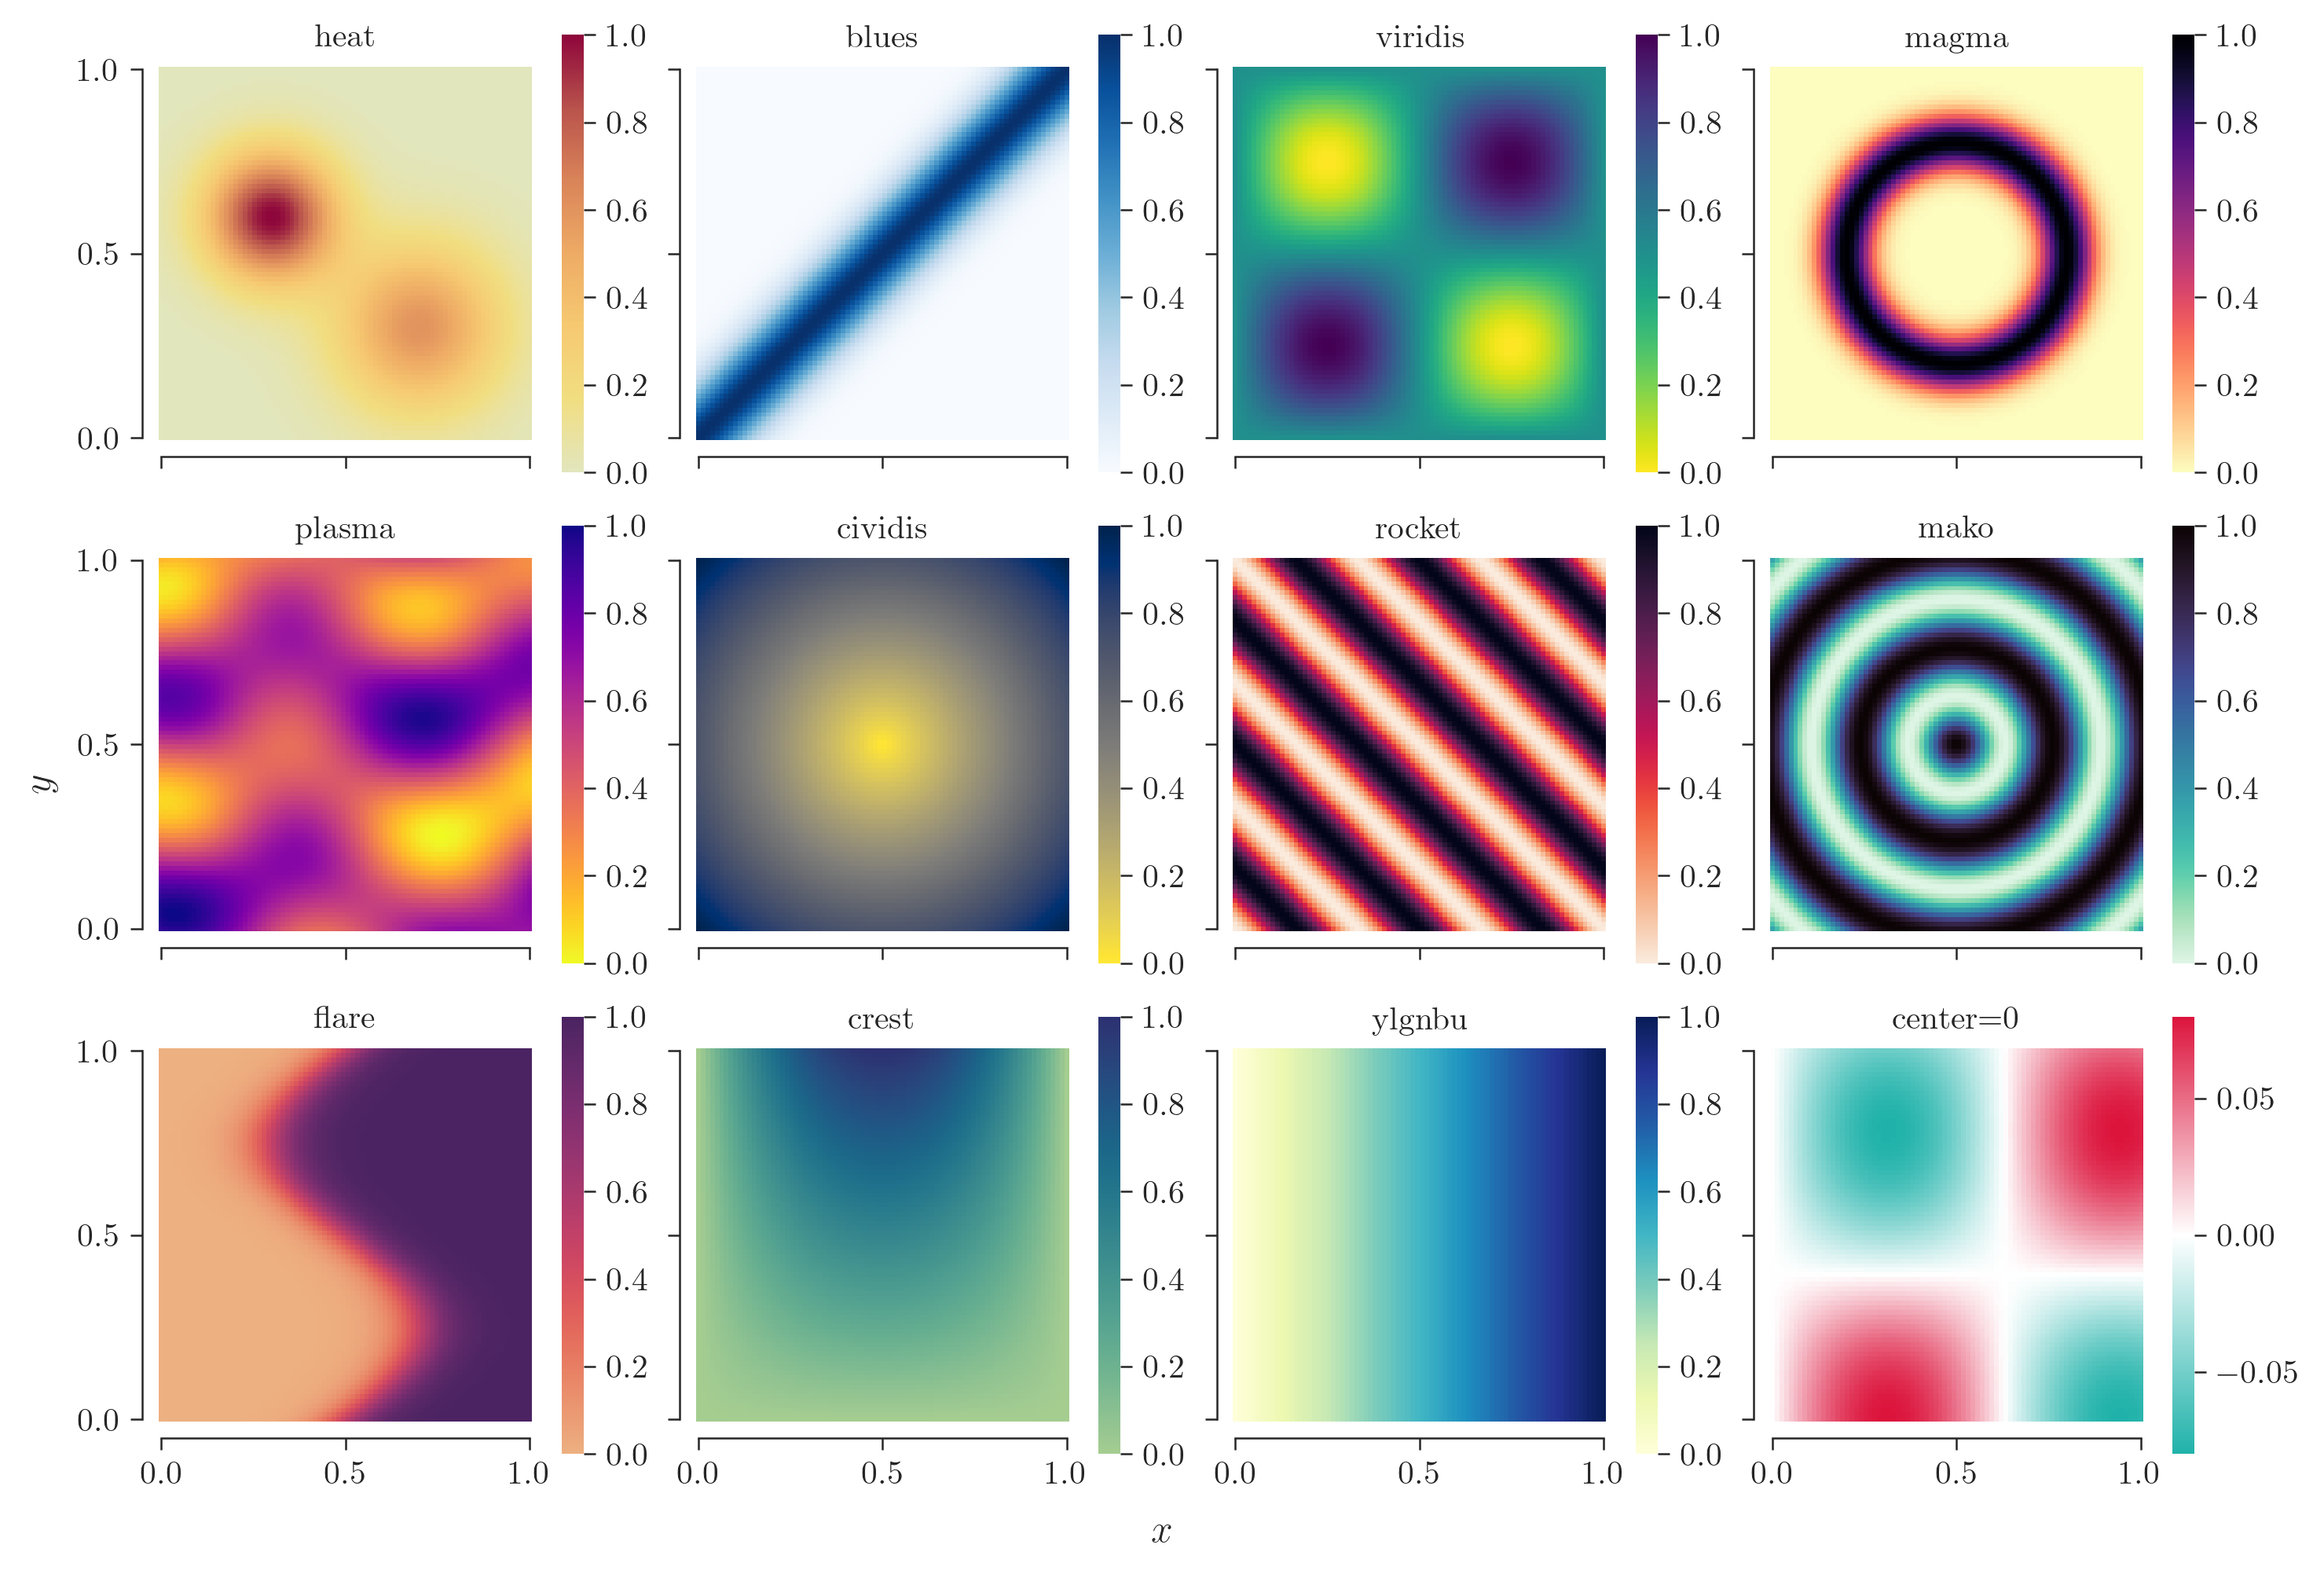

Source code (Python):
"""Shows gradient draws and the 2D field style on synthetic data (no inference is run)."""
from pathlib import Path

import numpy as np

import labfigs as lf

rng = np.random.default_rng(1)
out = Path(__file__).parent
lf.use()

x = np.linspace(0, 1, 200)
k = np.arange(1, 6)[None, :, None]
waves = rng.normal(size=(2000, 5, 1)) / k * np.sin(np.pi * k * x + rng.uniform(0, 2 * np.pi, (2000, 5, 1)))
draws = np.sin(2 * np.pi * x) + 0.35 * waves.sum(1)
fig, axes = lf.subplots(3, 5, width=13, aspect=0.75, sharex=True, sharey=True)
for ax, gradient in zip(axes.flat, (False, *lf.RAMPS, lf.POSTERIOR, lf.PREDICTIVE, "tab:blue")):
    lf.paths(ax, x, draws, gradient=gradient, label="Posterior draws")
    ax.plot(x, np.sin(2 * np.pi * x), color=lf.TRUE, ls="--", label="True")
    ax.set(title=f"gradient={gradient}", xticks=[0, 0.5, 1], yticks=[-2, -1, 0, 1, 2])
fig.supxlabel("$x$")
fig.supylabel("$u$")
lf.legend_above(fig)
lf.save(fig, out / "gradient_draws")
assert ["interval" in " ".join(ax.get_legend_handles_labels()[1]) for ax in axes.flat] == [True] + 14 * [False]

X, Y = np.meshgrid(np.linspace(0, 1, 80), np.linspace(0, 1, 80))
R = np.hypot(X - 0.5, Y - 0.5)
waves = sum(np.cos(2 * np.pi * (a * X + b * Y) + c) for a, b, c in rng.uniform(-2, 2, (6, 3)))
fields = [
    np.exp(-((X - 0.3) ** 2 + (Y - 0.6) ** 2) / 0.03) + 0.6 * np.exp(-((X - 0.7) ** 2 + (Y - 0.3) ** 2) / 0.05),
    np.exp(-(X - Y) ** 2 / 0.02),
    np.sin(2 * np.pi * X) * np.sin(2 * np.pi * Y) / 2 + 0.5,
    np.exp(-(R - 0.3) ** 2 / 0.005),
    (waves - waves.min()) / np.ptp(waves),
    R / R.max(),
    np.sin(3 * np.pi * (X + Y)) ** 2,
    np.cos(12 * R) ** 2,
    np.tanh((X - 0.5 - 0.2 * np.sin(2 * np.pi * Y)) / 0.1) / 2 + 0.5,
    4 * X * (1 - X) * Y,
    X,
]
panels = [(name, z, {"ramp": name, "vmin": 0, "vmax": 1}) for name, z in zip(lf.RAMPS, fields, strict=True)]
panels.append(("center=0", 0.08 * np.sin(5 * X) * np.cos(4 * Y), {"center": 0}))
fig, axes = lf.subplots(3, 4, width=9.75, aspect=0.9, sharex=True, sharey=True)
for ax, (title, z, kw) in zip(axes.flat, panels):
    lf.heatmap(ax, X, Y, z, **kw)
    ax.set(title=title, xticks=[0, 0.5, 1], yticks=[0, 0.5, 1], aspect="equal")
fig.supxlabel("$x$")
fig.supylabel("$y$")
lf.save(fig, out / "field")

names = ("gradient_draws", "field")
assert len({ax.collections[0].cmap.name for ax in axes.flat}) == axes.size and all((out / f"{name}.png").stat().st_size > 0 for name in names)
print("wrote", *(out / f"{name}.png" for name in names))
